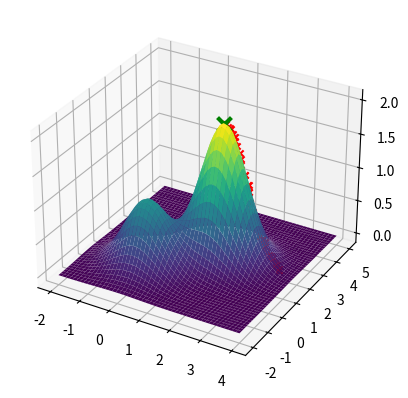

This chart was generated by the following Python code: (Note: this script raises an exception after producing the figure.)
import numpy as np
import matplotlib.pyplot as plt

# Função objetivo
def f(x1, x2):
    return np.exp(-(x1**2 + x2**2)) + 2 * np.exp(-((x1 - 1.7)**2 + (x2 - 1.7)**2))

# Função de pertubação 
def perturb(x, e):
    return np.random.uniform(low=x-e, high=x+e, size=2)

# Domínios de x1 e x2
x1_range = [-2, 4]
x2_range = [-2, 5]

# Plotar função 3D
x1_vals = np.linspace(x1_range[0], x1_range[1])
x2_vals = np.linspace(x2_range[0], x2_range[1])
x1_grid, x2_grid = np.meshgrid(x1_vals, x2_vals)
z_vals = f(x1_grid, x2_grid)

fig = plt.figure()
ax = fig.add_subplot(111, projection='3d')
ax.plot_surface(x1_grid, x2_grid, z_vals, cmap='viridis')

# Ponto inicial aleatório dentro do domínio
x_opt = np.array([np.random.uniform(low=x1_range[0], high=x1_range[1]), 
                  np.random.uniform(low=x2_range[0], high=x2_range[1])])
f_opt = f(x_opt[0], x_opt[1])

# Parâmetros
e = .1  # Vizinhança inicial
max_it = 1000  # Número máximo de iterações
max_viz = 50  # Número máximo de vizinhos a considerar
melhoria = True
i = 0
valores = [f_opt]

# Algoritmo Hill Climbing
while i < max_it and melhoria:
    melhoria = False
    for j in range(max_viz):
        x_cand = perturb(x_opt, e)  # Gera um novo candidato
        x_cand[0] = np.clip(x_cand[0], x1_range[0], x1_range[1])  # Manter dentro dos limites de x1
        x_cand[1] = np.clip(x_cand[1], x2_range[0], x2_range[1])  # Manter dentro dos limites de x2
        f_cand = f(x_cand[0], x_cand[1])  # Calcula o valor da função no candidato
        if f_cand > f_opt:  # Se o candidato é melhor, atualiza
            x_opt = x_cand
            f_opt = f_cand
            valores.append(f_opt)
            melhoria = True
            ax.scatter(x_opt[0], x_opt[1], f_opt, color='r', marker='x')
            break  # Encerra busca na vizinhança se houver melhoria
    i += 1

# Marcar o ponto final
plt.pause(.1)
ax.scatter(x_opt[0], x_opt[1], f_opt, color='g', marker='x', s=100, linewidth=3)
plt.show()

# Plotar a evolução dos valores
plt.plot(valores)
plt.xlabel('Iterações')
plt.ylabel('Valor de f(x1, x2)')
plt.show()